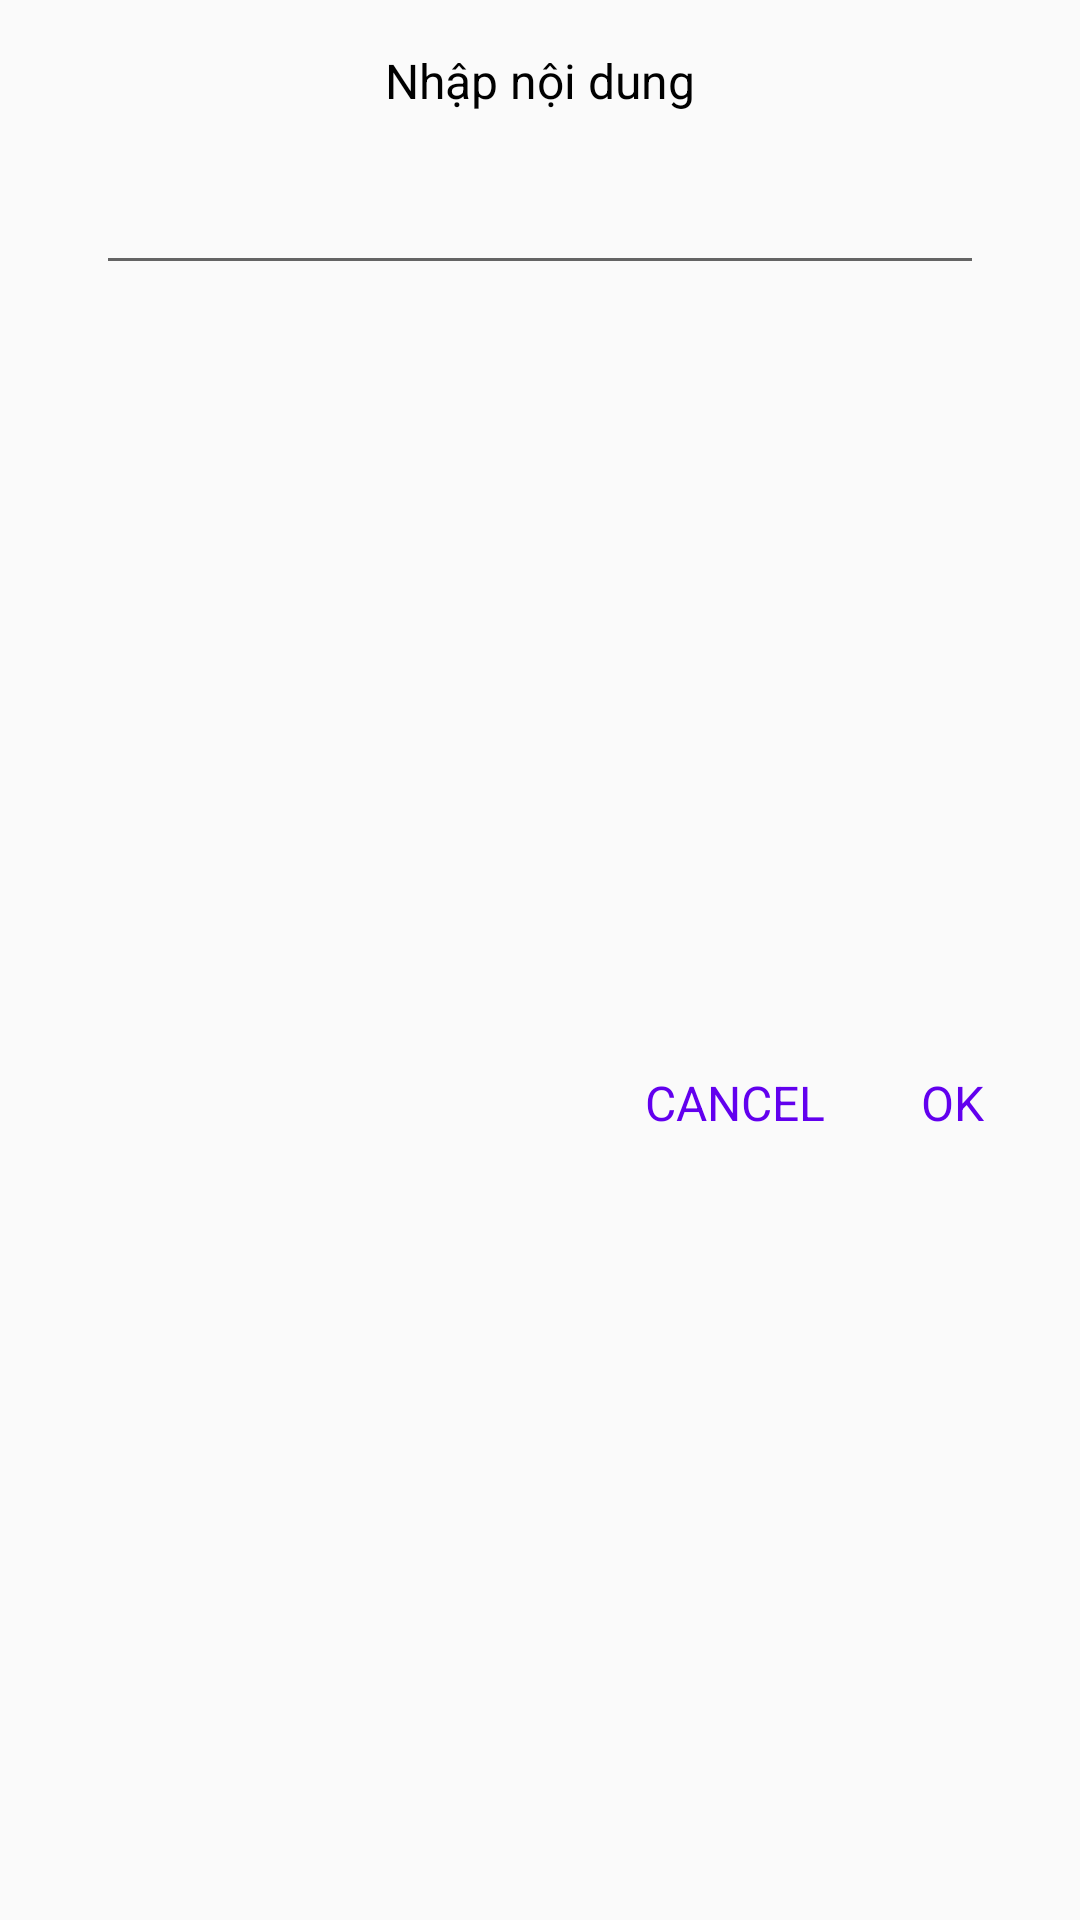

Android layout source for this screen:
<!-- AndroidManifest.xml: application theme AppTheme -->
<!-- res/layout/input_dialog.xml -->
<?xml version="1.0" encoding="utf-8"?>
<android.support.constraint.ConstraintLayout xmlns:android="http://schemas.android.com/apk/res/android"
    xmlns:app="http://schemas.android.com/apk/res-auto"
    android:layout_width="match_parent"
    android:background="@drawable/bg_rec_border_white"
    android:layout_height="wrap_content">

    <TextView
        android:id="@+id/textTitle"
        android:layout_width="wrap_content"
        android:layout_height="wrap_content"
        android:layout_marginTop="16dp"
        android:text="Nhập nội dung"
        android:textColor="@android:color/black"
        android:textSize="16sp"
        app:layout_constraintEnd_toEndOf="parent"
        app:layout_constraintStart_toStartOf="parent"
        app:layout_constraintTop_toTopOf="parent" />

    <EditText
        android:id="@+id/editTextInput"
        android:layout_width="0dp"
        android:layout_height="wrap_content"
        android:layout_marginStart="32dp"
        android:layout_marginTop="16dp"
        android:layout_marginEnd="32dp"
        app:layout_constraintEnd_toEndOf="parent"
        app:layout_constraintStart_toStartOf="parent"
        app:layout_constraintTop_toBottomOf="@id/textTitle" />

    <TextView
        android:id="@+id/textOk"
        android:layout_width="wrap_content"
        android:layout_height="wrap_content"
        android:layout_marginTop="16dp"
        android:layout_marginEnd="32dp"
        android:layout_marginBottom="16dp"
        android:text="OK"
        android:textColor="@color/colorPrimary"
        android:textSize="16sp"
        app:layout_constraintBottom_toBottomOf="parent"
        app:layout_constraintEnd_toEndOf="parent"
        app:layout_constraintTop_toBottomOf="@id/editTextInput" />

    <TextView
        android:id="@+id/textCancel"
        android:layout_width="wrap_content"
        android:layout_height="wrap_content"
        android:layout_marginTop="16dp"
        android:layout_marginEnd="32dp"
        android:layout_marginBottom="16dp"
        android:text="CANCEL"
        android:textColor="@color/colorPrimary"
        android:textSize="16sp"
        app:layout_constraintBottom_toBottomOf="parent"
        app:layout_constraintEnd_toStartOf="@id/textOk"
        app:layout_constraintTop_toBottomOf="@id/editTextInput" />
</android.support.constraint.ConstraintLayout>
<!-- resources referenced by this layout -->
<resources>
  <style name="AppTheme" parent="Theme.AppCompat.Light.DarkActionBar">
          
          <item name="colorPrimary">@color/colorPrimary</item>
          <item name="colorPrimaryDark">@color/colorPrimaryDark</item>
          <item name="colorAccent">@color/colorAccent</item>
      </style>
  <!-- not gathered from this repository: default colours our renderer supplied (Android Studio template values) -->
  <color name="colorPrimary">#FF6200EE</color>
  <color name="colorPrimaryDark">#FF3700B3</color>
  <color name="colorAccent">#FF03DAC5</color>
</resources>
